Photos from the image-classification dataset "footwear" in the GitHub repository akbar909/sarmad. Its 2 classes are: fake, genuine.

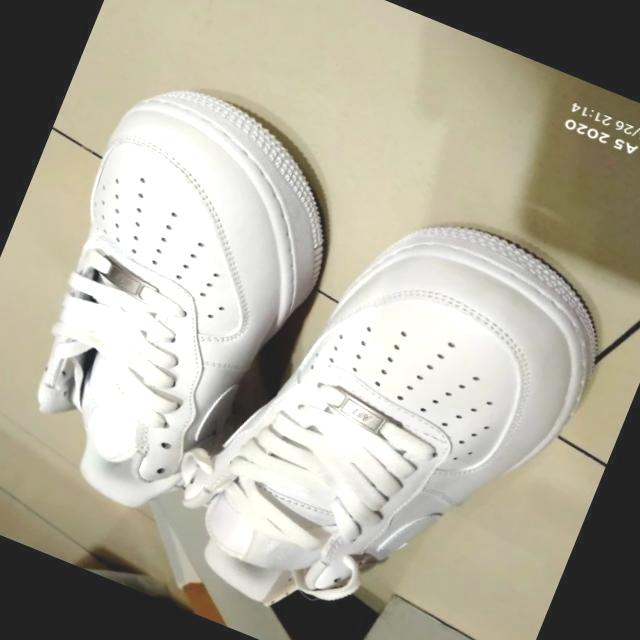
Label: genuine

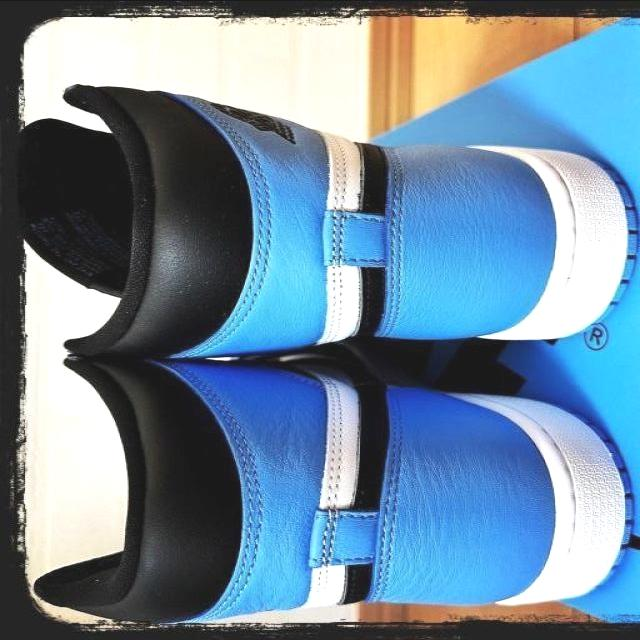
Label: genuine

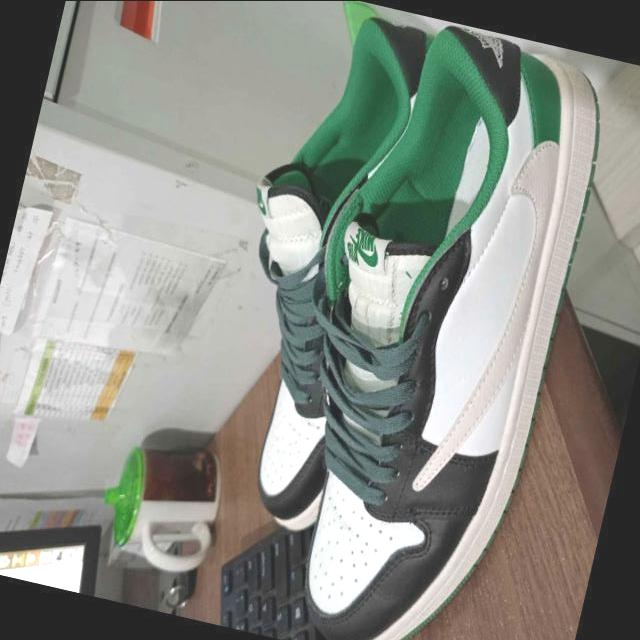
Label: fake

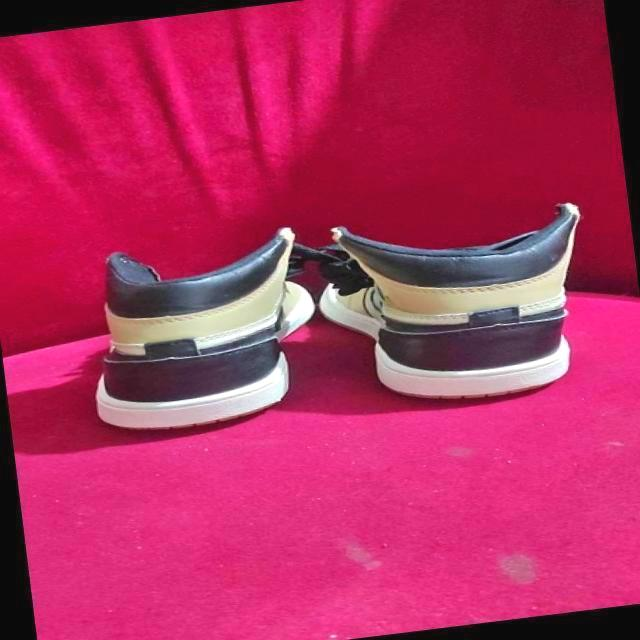
Label: fake

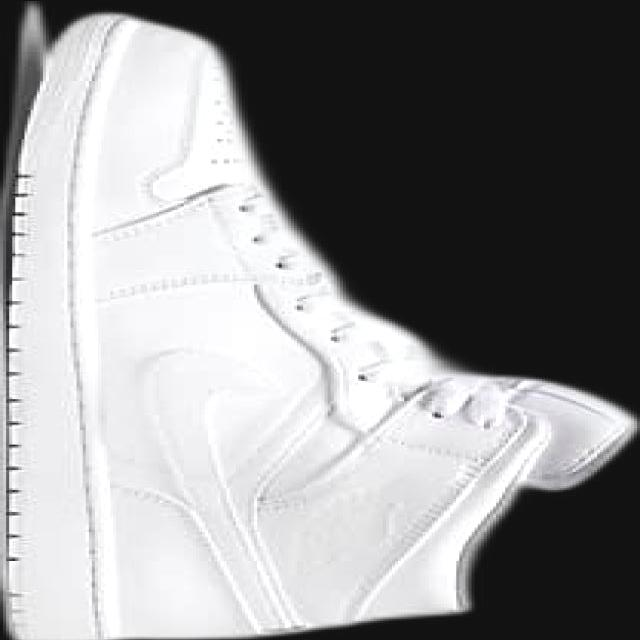
Label: genuine

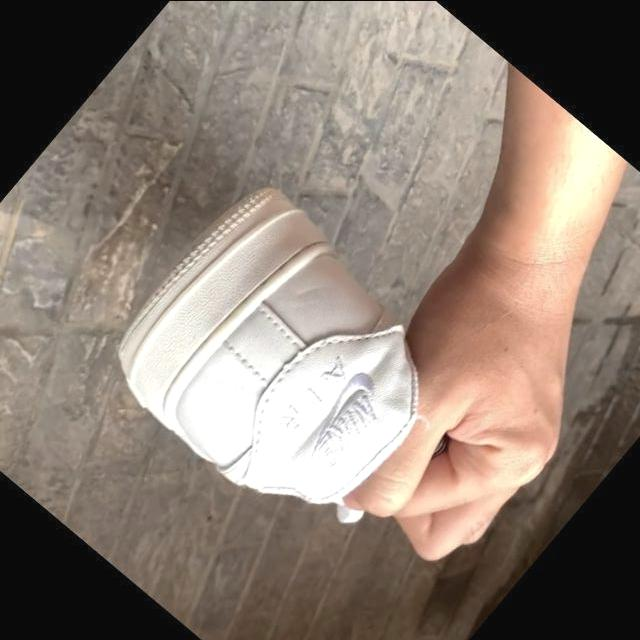
Label: fake
